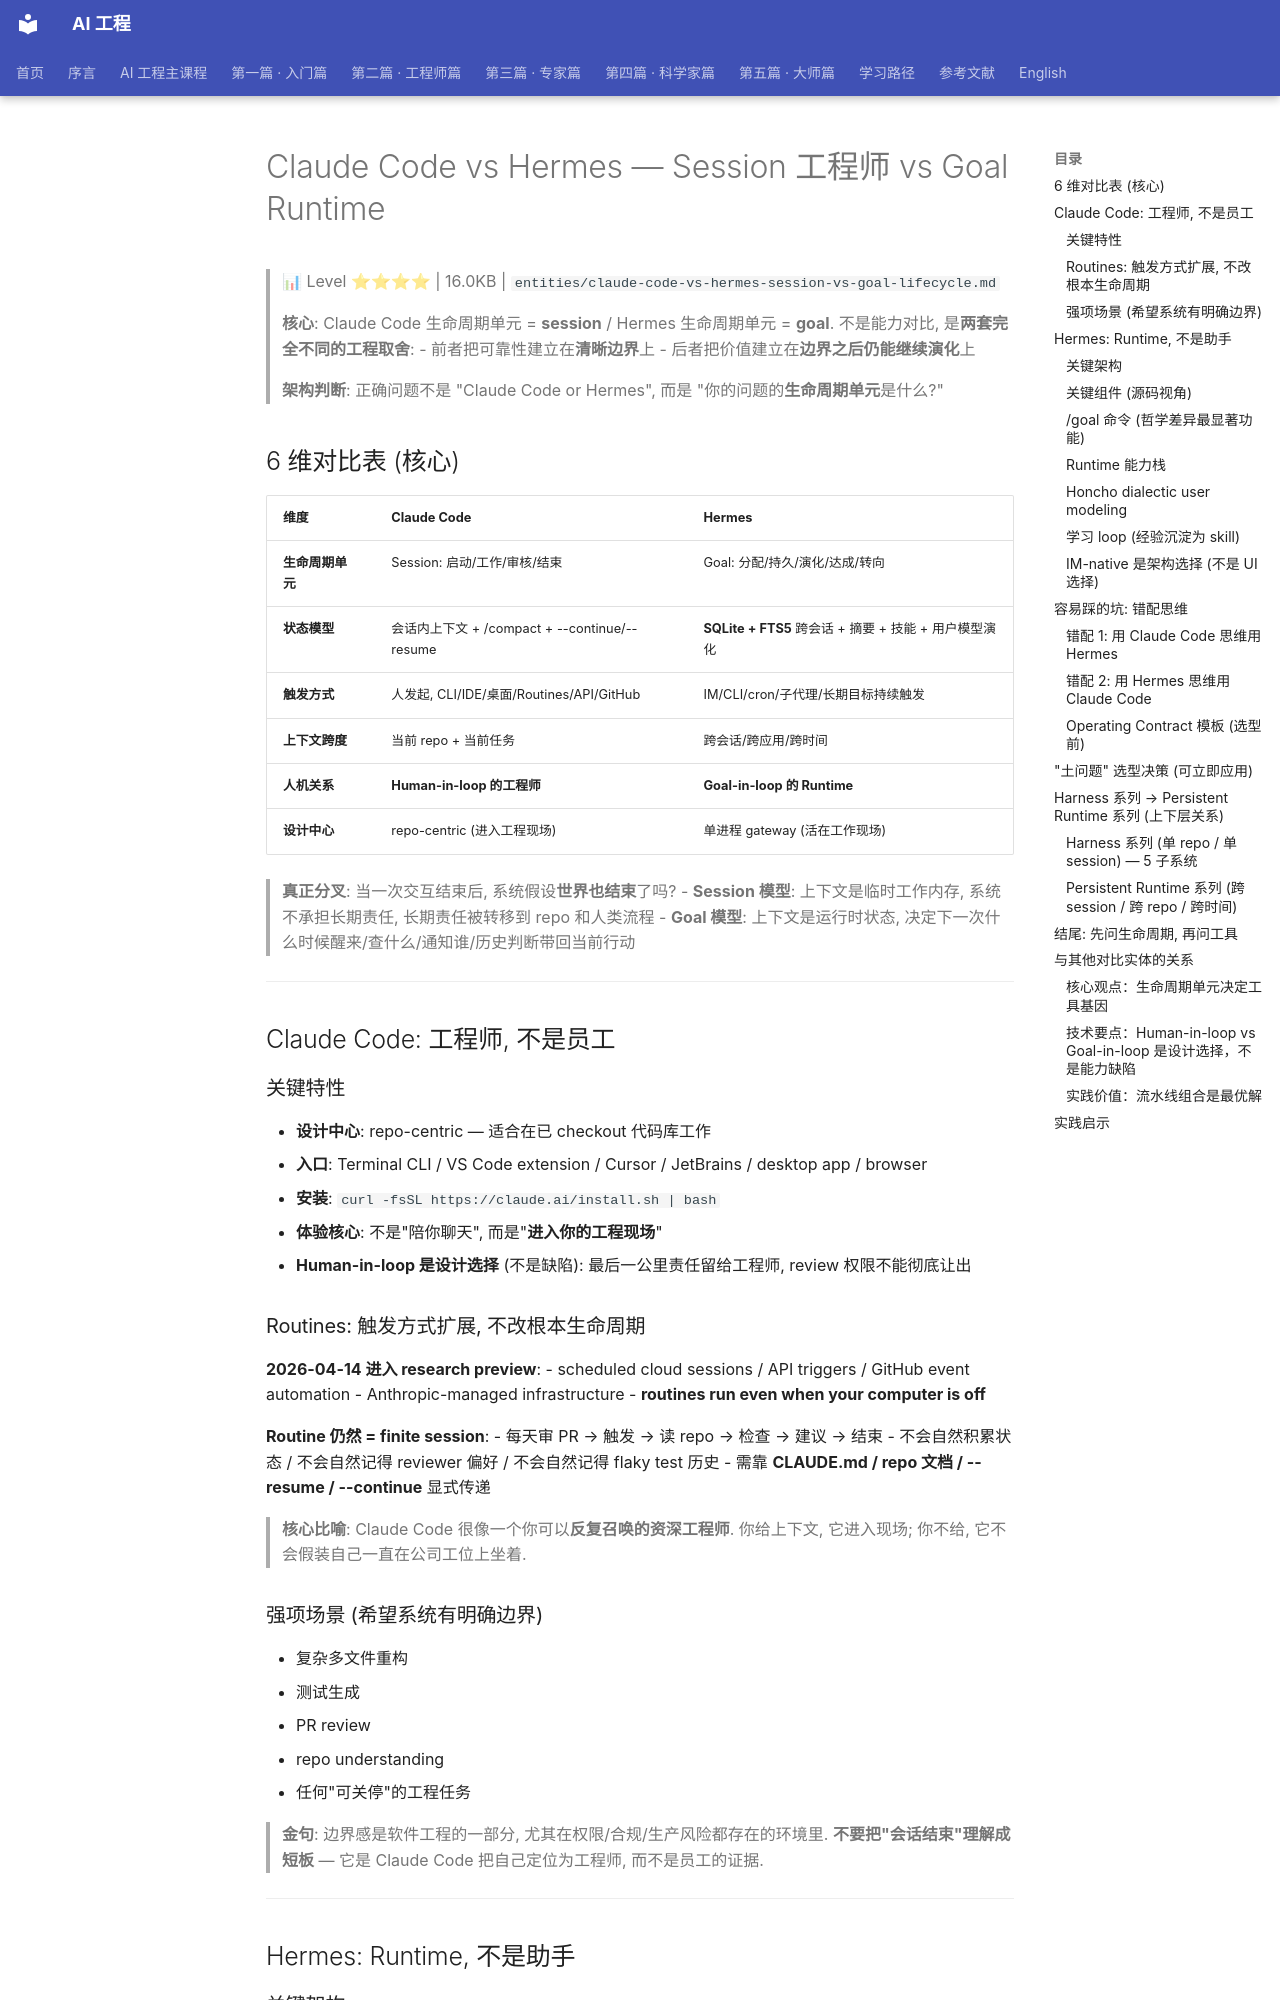

repository: QianJinGuo/wiki-book · page: ch01/432-claude-code-vs-hermes-session-vs-goal-runtime.html · generator: mkdocs

# Claude Code vs Hermes — Session 工程师 vs Goal Runtime

> 📊 Level ⭐⭐⭐⭐ | 16.0KB | `entities/claude-code-vs-hermes-session-vs-goal-lifecycle.md`

> **核心**: Claude Code 生命周期单元 = **session** / Hermes 生命周期单元 = **goal**. 不是能力对比, 是**两套完全不同的工程取舍**:
> - 前者把可靠性建立在**清晰边界**上
> - 后者把价值建立在**边界之后仍能继续演化**上
>
> **架构判断**: 正确问题不是 "Claude Code or Hermes", 而是 "你的问题的**生命周期单元**是什么?"

## 6 维对比表 (核心)

| 维度 | Claude Code | Hermes |
|------|------|------|
| **生命周期单元** | Session: 启动/工作/审核/结束 | Goal: 分配/持久/演化/达成/转向 |
| **状态模型** | 会话内上下文 + /compact + --continue/--resume | **SQLite + FTS5** 跨会话 + 摘要 + 技能 + 用户模型演化 |
| **触发方式** | 人发起, CLI/IDE/桌面/Routines/API/GitHub | IM/CLI/cron/子代理/长期目标持续触发 |
| **上下文跨度** | 当前 repo + 当前任务 | 跨会话/跨应用/跨时间 |
| **人机关系** | **Human-in-loop 的工程师** | **Goal-in-loop 的 Runtime** |
| **设计中心** | repo-centric (进入工程现场) | 单进程 gateway (活在工作现场) |

> **真正分叉**: 当一次交互结束后, 系统假设**世界也结束**了吗?
> - **Session 模型**: 上下文是临时工作内存, 系统不承担长期责任, 长期责任被转移到 repo 和人类流程
> - **Goal 模型**: 上下文是运行时状态, 决定下一次什么时候醒来/查什么/通知谁/历史判断带回当前行动

---

## Claude Code: 工程师, 不是员工

### 关键特性

- **设计中心**: repo-centric — 适合在已 checkout 代码库工作
- **入口**: Terminal CLI / VS Code extension / Cursor / JetBrains / desktop app / browser
- **安装**: `curl -fsSL https://claude.ai/install.sh | bash`
- **体验核心**: 不是"陪你聊天", 而是"**进入你的工程现场**"
- **Human-in-loop 是设计选择** (不是缺陷): 最后一公里责任留给工程师, review 权限不能彻底让出

### Routines: 触发方式扩展, 不改根本生命周期

**2026-04-14 进入 research preview**:
- scheduled cloud sessions / API triggers / GitHub event automation
- Anthropic-managed infrastructure
- **routines run even when your computer is off**

**Routine 仍然 = finite session**:
- 每天审 PR → 触发 → 读 repo → 检查 → 建议 → 结束
- 不会自然积累状态 / 不会自然记得 reviewer 偏好 / 不会自然记得 flaky test 历史
- 需靠 **CLAUDE.md / repo 文档 / --resume / --continue** 显式传递

> **核心比喻**: Claude Code 很像一个你可以**反复召唤的资深工程师**. 你给上下文, 它进入现场; 你不给, 它不会假装自己一直在公司工位上坐着.

### 强项场景 (希望系统有明确边界)
- 复杂多文件重构
- 测试生成
- PR review
- repo understanding
- 任何"可关停"的工程任务

> **金句**: 边界感是软件工程的一部分, 尤其在权限/合规/生产风险都存在的环境里. **不要把"会话结束"理解成短板** — 它是 Claude Code 把自己定位为工程师, 而不是员工的证据.

---

## Hermes: Runtime, 不是助手
